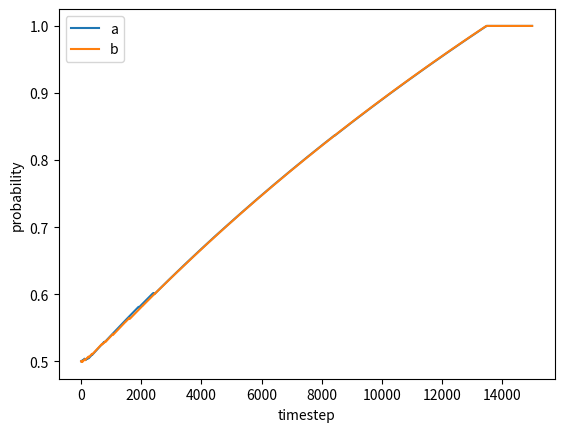

Generate this figure with matplotlib:
import numpy as np
import matplotlib.pyplot as plt


def generateRandomFromDistribution(distribution):
    randomIndex = 0
    randomSum = distribution[randomIndex]
    randomFlag = np.random.random_sample()
    while randomFlag > randomSum:
        randomIndex += 1
        randomSum += distribution[randomIndex]
    return randomIndex


class agent:
    def __init__(self, initialStrategy=(0.5, 0.5), gammma=0.9, delta=0.0001):
        self.timeStep = 0
        self.alpha = 1 / (10 + 0.00001 * self.timeStep)
        self.gamma = gammma
        self.actions = [0, 1]
        self.lengthOfAction = len(self.actions)
        self.reward = 0.0
        self.strategy = list(initialStrategy)
        self.actionValues = np.zeros((self.lengthOfAction))  # Q(s, a)
        self.currentAction = np.random.choice(self.actions)
        self.currentReward = 0
        self.maxAction = np.random.choice(self.actions)
        self.EPSILON = 0.5 / (1 + 0.0001 * self.timeStep)
        self.deltaAction = np.zeros((self.lengthOfAction))
        self.deltaActionTop = np.zeros((self.lengthOfAction))
        self.delta = delta
        # WoLF parameters
        self.stateCount = 0.0
        self.averageStrategy = np.zeros((self.lengthOfAction))
        for i in self.actions:
            self.averageStrategy[i] = 1.0 / self.lengthOfAction
        self.deltaWin = 0.0
        self.deltaLose = 0.0

    def initialSelfStrategy(self):
        for i in range(self.lengthOfAction):
            self.strategy[i] = 1.0 / self.lengthOfAction

    def initialActionValues(self):
        for i in range(self.lengthOfAction):
            self.actionValues[i] = 0

    def chooseAction(self):
        if np.random.binomial(1, self.EPSILON) == 1:
            self.currentAction = np.random.choice(self.actions)
        else:
            self.currentAction = self.actions[generateRandomFromDistribution(self.strategy)]

    def chooseActionWithFxiedStrategy(self):
        self.currentAction = self.actions[generateRandomFromDistribution(self.strategy)]

    def getCurrentAction(self):
        return self.currentAction

    def setReward(self, agentReward):
        self.currentReward = agentReward

    def updateActionValues(self):
        self.actionValues[self.currentAction] = (1 - self.alpha) * self.actionValues[self.currentAction] \
                                                + self.alpha * (self.currentReward + self.gamma * np.amax(
            self.actionValues[:]))

    def updateStrategy(self):
        self.stateCount += 1.0
        self.deltaWin = 1.0 / (20000 + self.timeStep)
        self.deltaLose = 2.0 * self.deltaWin
        for action_i in self.actions:
            self.averageStrategy[action_i] += (1.0 / self.stateCount) * (
                    self.strategy[action_i] - self.averageStrategy[action_i])
        self.sumActionValue = 0.0
        self.sumAverageActionValue = 0.0
        for action_i in self.actions:
            self.sumActionValue += self.strategy[action_i] * self.actionValues[action_i]
            self.sumAverageActionValue += self.averageStrategy[action_i] * self.actionValues[action_i]
        if self.sumActionValue > self.sumAverageActionValue:
            self.delta = self.deltaWin
        else:
            self.delta = self.deltaLose

        self.maxAction = np.argmax(self.actionValues)
        for i in range(self.lengthOfAction):
            self.deltaAction[i] = np.min([self.strategy[i], self.delta / (self.lengthOfAction - 1)])
        self.sumDeltaAction = 0
        for action_i in [action_j for action_j in self.actions if action_j != self.maxAction]:
            self.deltaActionTop[action_i] = -self.deltaAction[action_i]
            self.sumDeltaAction += self.deltaAction[action_i]
        self.deltaActionTop[self.maxAction] = self.sumDeltaAction
        for i in range(self.lengthOfAction):
            self.strategy[i] += self.deltaActionTop[i]

        # if self.currentAction != self.maxAction:
        #     self.deltaActionTop[self.currentAction] = -self.deltaAction[self.currentAction]
        # else:
        #     self.sumDeltaAction = 0
        #     for action_i in [action_j for action_j in self.actions if action_j != self.currentAction]:
        #         self.sumDeltaAction += self.deltaAction[action_i]
        #     self.deltaActionTop[self.currentAction] = self.sumDeltaAction
        # self.strategy[self.currentAction] += self.deltaActionTop[self.currentAction]

    def updateTimeStep(self):
        self.timeStep += 1

    def updateEpsilon(self):
        self.EPSILON = 0.5 / (1 + 0.0001 * self.timeStep)

    def updateAlpha(self):
        self.alpha = 1 / (10 + 0.00001 * self.timeStep)


def calReward(action_1, action_2):
    reward_1 = 0
    reward_2 = 0
    if (action_1, action_2) == (0, 0):
        reward_1 = 0.8167423714888655
        reward_2 = 0.8167423714888655
    elif (action_1, action_2) == (1, 0):
        reward_1 = 0.6125613516913962
        reward_2 = 0.6125613516913962
    elif (action_1, action_2) == (0, 1):
        reward_1 = 0.6196846738291
        reward_2 = 0.6196846738291
    elif (action_1, action_2) == (1, 1):
        reward_1 = 1
        reward_2 = 1
    return (reward_1, reward_2)


def figureBothLearning():
    a = agent(initialStrategy=(0.5, 0.5))
    b = agent(initialStrategy=(0.5, 0.5))
    time = 0
    max_time = 15000
    action_to_display = 1
    aStrategyActionZero = []
    aStrategyActionZero.append(a.strategy[action_to_display])
    bStrategyActionZero = []
    bStrategyActionZero.append(b.strategy[action_to_display])
    while (time < max_time):
        a.chooseAction()
        actionA = a.getCurrentAction()
        b.chooseAction()
        actionB = b.getCurrentAction()
        rewardA, rewardB = calReward(actionA, actionB)
        a.setReward(rewardA)
        b.setReward(rewardB)
        a.updateActionValues()
        b.updateActionValues()
        a.updateStrategy()
        b.updateStrategy()
        a.updateTimeStep()
        b.updateTimeStep()
        a.updateEpsilon()
        b.updateEpsilon()
        a.updateAlpha()
        b.updateAlpha()
        time += 1
        aStrategyActionZero.append(a.strategy[action_to_display])
        bStrategyActionZero.append(b.strategy[action_to_display])
    plt.figure(1)
    plt.plot(aStrategyActionZero, label='a')
    plt.plot(bStrategyActionZero, label='b')
    plt.legend()
    plt.xlabel('timestep')
    plt.ylabel('probability')

figureBothLearning()
plt.show()
